Run: headless pygame with SDL's dummy video driver; simulated clock (each Clock.tick advances the game by its frame time, no real sleeping); random seed 0; keys injected as events and as key.get_pressed() state; no mouse input.
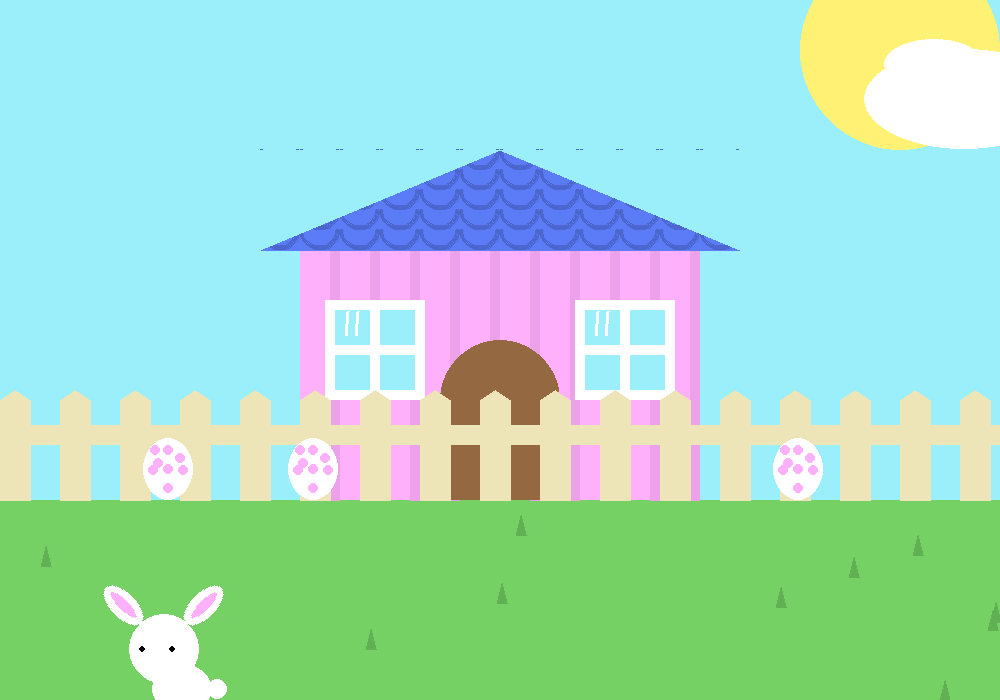
Frame 1 of 1 · flips 1–60 · no input (game ended)

The pygame program that drew these frames:

# Myles Anderson Easter House
# imports:
import pygame, os, random, math

os.environ['SDL_VIDEO_WINDOW_POS'] = "%d, %d" % (20, 20)

pygame.init()  # initialise pygame

# defining colours and constants

WHITE = (255, 255, 255)
BLACK = (0, 0, 0)
SKYBLUE = (155, 239, 250)
BLUE = (92, 123, 247)
DARKBLUE = (76, 102, 207)
PINK = (255, 176, 251)
PURPLE = (237, 161, 233)
GRASSGREEN = (117, 209, 100)
BLADEGREEN = (98, 176, 84)
BEIGE = (237, 228, 183)
BROWN = (148, 104, 65)
YELLOW = (255, 241, 115)

SIZE = (1000, 700)

# setting up screen w/ caption and background
screen = pygame.display.set_mode(SIZE)
pygame.display.set_caption("Easter House")
screen.fill(SKYBLUE)

def drawBunny(x, y):
    # draws an easter bunny
    # ears:
    surface = pygame.Surface((25, 50)) # to be able to draw a rotated ellipse, I created a new surface
    surface.fill(GRASSGREEN) # it needs to blend in with the rest of the background
    pygame.draw.ellipse(surface, WHITE, (0, 0, 25, 50)) # draw the ellipse on this new surface
    pygame.draw.ellipse(surface, PINK, (8, 7, 10, 35))
    surface2 = pygame.transform.rotate(surface, 45) # rotate the surface (ear 1)
    surface3 = pygame.transform.rotate(surface, 315)
    screen.blit(surface2, (x, y)) # 55, 50 put the new surface on the original surface
    screen.blit(surface3, (x + 80, y)) # 135, 50

    # head:
    pygame.draw.circle(screen, WHITE, (x + 67, y + 70), 35) # 122, 120
    pygame.draw.circle(screen, BLACK, (x + 75, y + 70), 3) # 130, 120 eyes
    pygame.draw.circle(screen, BLACK, (x + 45, y + 70), 3) # 100, 120

    # body:
    pygame.draw.ellipse(screen, WHITE, (x + 55, y + 85, 60, 50)) # 110, 135
    pygame.draw.ellipse(screen, WHITE, (x + 65, y + 130, 25, 10)) # 115, 180
    pygame.draw.ellipse(screen, WHITE, (x + 90, y + 128, 25, 10)) # 145, 180
    pygame.draw.circle(screen, WHITE, (x + 120, y + 110), 10) # 175, 160

def drawBlades():
    # blades of grass with random coordinates
    x = random.randint(0, 1000)
    y = random.randint(500, 700)
    pygame.draw.polygon(screen, BLADEGREEN, [(x, y), (x + 5, y - 20), (x + 10, y)])

def drawHouse():
    # draws the base house (without details, windows, etc.)
    pygame.draw.rect(screen, PINK, (300, 250, 400, 250))  # base of house
    pygame.draw.polygon(screen, BLUE, [(500, 150), (740, 250), (260, 250)])  # roof
    counter = 690
    while 340 < counter < 700:
        pygame.draw.rect(screen, PURPLE, (counter - 40, 251, 10, 250))
        counter = counter - 40
    pygame.draw.rect(screen, PURPLE, (690, 251, 10, 250))

def drawShingles(x, y):
    pygame.draw.arc(screen, DARKBLUE, (x, y, 40, 40), math.pi, 0, 3)

def drawFence(x, y):
    # draws one fencepost (to be repeated below)
    pygame.draw.polygon(screen, BEIGE, [(x, y), (x + 30, y), (x + 30, y - 100), (x + 15, y - 110), (x, y - 100)])

def drawCloud():
    # random numbers:
    x = random.randint(0, 1000)
    y = random.randint(0, 70)
    pygame.draw.ellipse(screen, WHITE, (x, y, 200, 100))
    pygame.draw.ellipse(screen, WHITE, (x+20, y-10, 100, 50))

def drawWindow(x, y):
    # draws one window
    pygame.draw.rect(screen, WHITE, (x, y, 100, 100))
    pygame.draw.rect(screen, SKYBLUE, (x + 10, y + 10, 80, 80))
    pygame.draw.rect(screen, WHITE, (x + 45, y, 10, 100))
    pygame.draw.rect(screen, WHITE, (x, y + 45, 100, 10))
    x = x + 20
    y = y + 35
    pygame.draw.polygon(screen, WHITE, [(x, y), (x + 2, y), (x + 4, y - 24), (x + 2, y - 24)])
    pygame.draw.polygon(screen, WHITE, [(x + 10, y), (x + 12, y), (x + 14, y - 24), (x + 12, y - 24)])

def drawEgg1():
    # draws one egg in a random position
    x = random.randint(0, 1000)
    y = 438

    pygame.draw.ellipse(screen, WHITE, (x, y, 50, 62))
    pygame.draw.circle(screen, PINK, (x + 25, y + 12), 5)
    pygame.draw.circle(screen, PINK, (x + 37, y + 20), 5)
    pygame.draw.circle(screen, PINK, (x + 15, y + 25), 5)
    pygame.draw.circle(screen, PINK, (x + 40, y + 32), 5)
    pygame.draw.circle(screen, PINK, (x + 10, y + 32), 5)
    pygame.draw.circle(screen, PINK, (x + 25, y + 50), 5)
    pygame.draw.circle(screen, PINK, (x + 12, y + 12), 5)
    pygame.draw.circle(screen, PINK, (x + 25, y + 31), 5)

# fills part of the screen green, thus drawing grass
pygame.draw.rect(screen, GRASSGREEN, (0, 500, 1000, 500))

# draws the sun
pygame.draw.circle(screen, YELLOW, (900, 50), 100)
pygame.draw.polygon(screen, YELLOW, [(850, 50), (800, 60), (800, 40)])

# draws the clouds
drawCloud()

drawHouse()  # calling the drawHouse function
drawWindow(325, 300)  # draws the first window
drawWindow(575, 300)  # draws the second window

# door
pygame.draw.circle(screen, BROWN, (500, 400), 60)
pygame.draw.rect(screen, BROWN, (440, 400, 120, 100))

# loop that draws 10 blades of grass
a = 0
while a < 10:
    drawBlades()
    a = a + 1

# the following is a loop that draws the fence repeatedly across the screen
h = 0
drawFence(0, 500)
while h < 1000:
    h = h + 60
    drawFence(h, 500)

# this loop draws the singles in layers of 12 over the roof.
p = 220
counter = 0
while counter < 12:
    p = p + 40
    drawShingles(p, 210)
    drawShingles(p, 190)
    drawShingles(p, 170)
    drawShingles(p, 150)
    drawShingles(p, 130)
    counter = counter + 1

# polygons to hide access shingles
pygame.draw.polygon(screen, SKYBLUE, [(740, 250), (500, 150), (800, 150), (900, 250)])
pygame.draw.polygon(screen, SKYBLUE, [(260, 250), (500, 150), (200, 150), (0, 150)])

# fence connector
pygame.draw.rect(screen, BEIGE, (0, 425, 1000, 20))

# draw 3 eggs
drawEgg1()
drawEgg1()
drawEgg1()

# defining random numbers:
q = random.randint(0, 1000)
w = random.randint(500, 600)
# drawing a bunny
drawBunny(q, w)

pygame.display.flip()
pygame.time.wait(10000)
pygame.quit()
